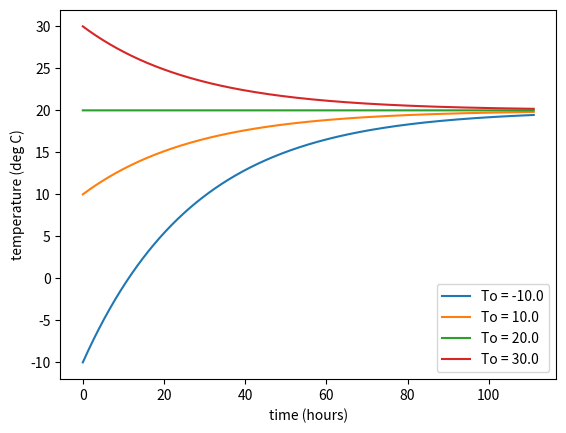

Python code for this plot:
#!/usr/bin/env python
"""
Script to plot the exponential decay of temperature of a number of objects
with different initial temperature in a single ambient temperature.

Example usage, use default values:

>> lab1_temperature()

Example usage, set Ta=10, To=(-5, 5, 10, 15) and la (lambda)= 0.0002:

>> lab1_temperature(10, array([-5., 5., 10., 15.]), la = 0.0002)
     
Ta is the ambient temperature (Celcius)
To is the initial temperature (four different cases) (Celcius)
la is lambda, the time constant of equilibriations (1/second

"""

import matplotlib.pyplot as plt
import numpy as np


def temperature(Ta=20, To=np.array([-10.0, 10.0, 20.0, 30.0]), la=0.00001):

    # set the time scale (seconds)
    t = np.arange(0.0, 400000.0, 100.0)

    # calculate the temperatures with time of the four objects
    T = np.zeros((To.shape[0], t.shape[0]))
    for i, Tinitial in enumerate(To):
        T[i, :] = Ta + (Tinitial - Ta) * np.exp(-la * t)

    # plot the temperatures in hours
    t = t / 3600.0
    for i, Tinitial in enumerate(To):
        plt.plot(t, T[i], label="To = %s" % Tinitial)

    # label axes
    plt.xlabel("time (hours)")
    plt.ylabel("temperature (deg C)")

    # add a legend
    plt.legend(loc="lower right")
    plt.show()


if __name__ == "__main__":
    # Test command
    temperature()
